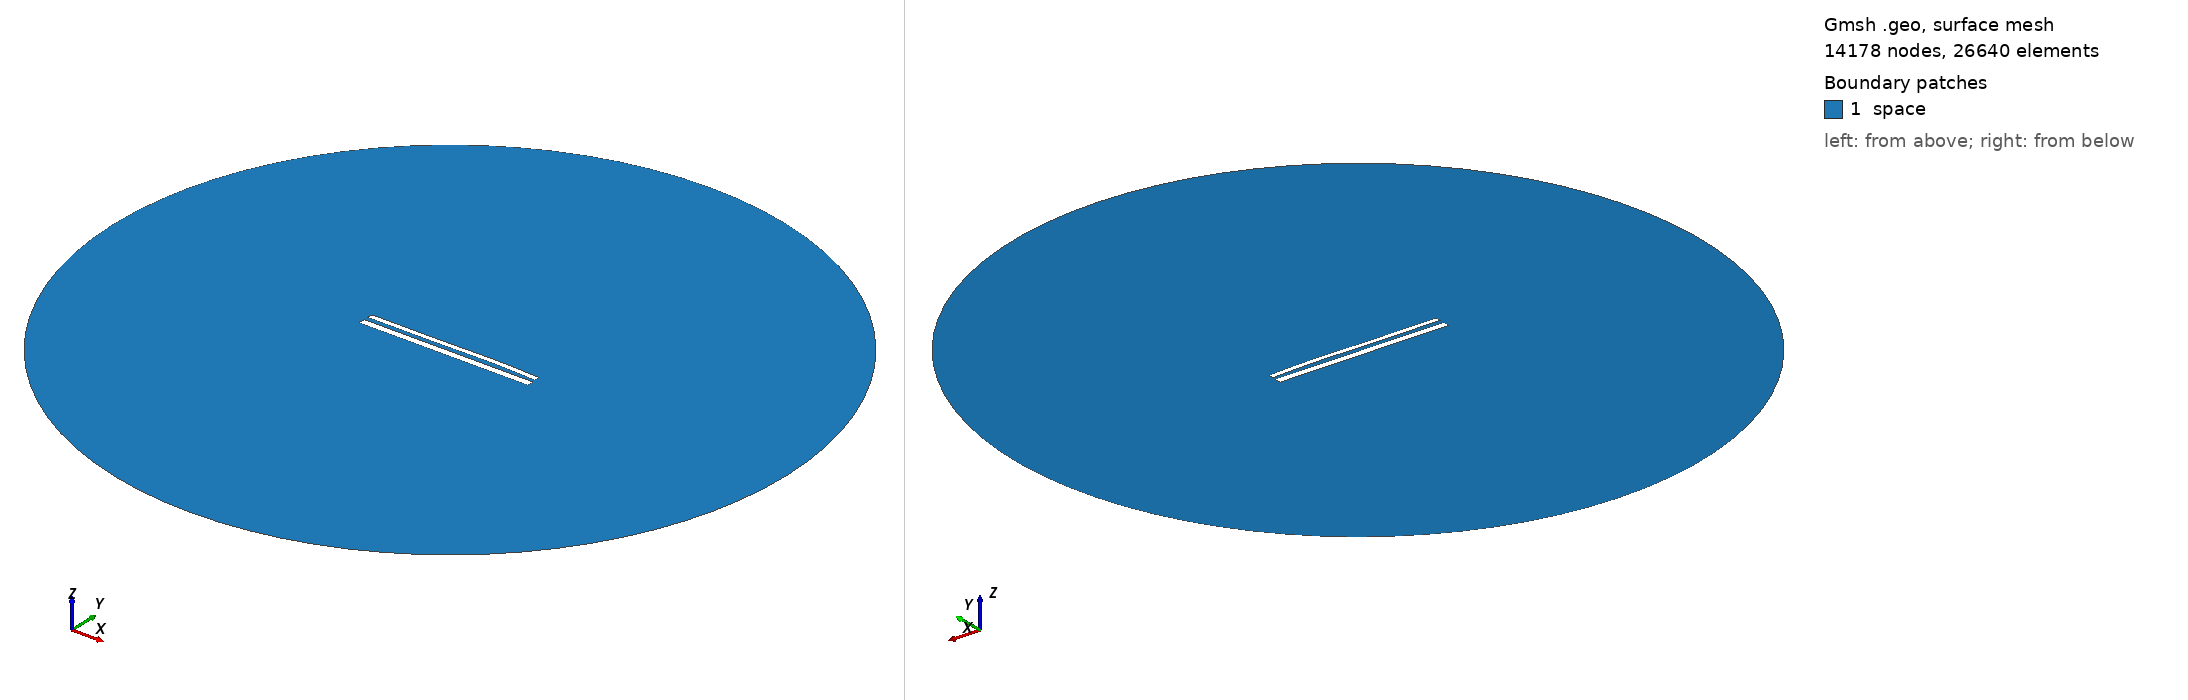

Gmsh geometry script, surface-meshed: 14178 nodes, 26640 surface elements. Boundary patches (legend numbers): 1 space. Left view from above one corner, right view from below the opposite corner. Legend entries are the model's physical surfaces. The drawing asked Gmsh for element sizes between 1% and 20% of the model's largest extent; the script's own settings can give other sizes.

=== 12229.geo (drawn) ===
//---------------------------------------
// Geometry kernel
//---------------------------------------

SetFactory("OpenCASCADE");



//---------------------------------------
// Parameters of the geometry
//---------------------------------------

// Overetch of the upper plate
overetch = 0.375;

// Distance between the plates
distance = 2.5;

// Discretization over the x axis (for the deformation)
nx = 50; 

// Length of the plate
L = 100 - overetch; 

// Number of modes
n = 4; 

// 1st mode coefficient
coeff(1) = 0.0;
beta(1) = 0.596864 * 3.1415926535 / L;

// 2nd mode coefficient
coeff(2) = 0.15;
beta(2) = 1.49418 * 3.1415926535 / L;

// 3rd mode coefficient
coeff(3) = -0.15;
beta(3) = 2.50025 * 3.1415926535 / L;

// 4th mode coefficient
coeff(4) = 0.07499999999999998;
beta(4) = 3.49999 * 3.1415926535 / L;



//---------------------------------------
// Upper plate (deformed rectangle)
//---------------------------------------

// Coordiantes of the upper plate
xmin = -50;
xmax = 50 - overetch;

// Height of the upper plate
yheight = 4 - 2 * overetch;

// Indexes of the points
UpperID[] = {};
LowerID[] = {};
LeftID[] = {};
RightID[] = {};

// Point index
p = 1;

// Horizontal edges
For i In {1:nx}
    x = xmin + (i-1)*(xmax - xmin)/(nx-1);

    y_bottom = distance / 2 + overetch;
    For j In {1:n}
        C = (Cosh(beta(j)*L) + Cos(beta(j)*L)) / (Sinh(beta(j)*L) + Sin(beta(j)*L));
        y_bottom  = y_bottom + coeff(j) * (Cosh(beta(j)*(x+50)) - Cos(beta(j)*(x+50)) - C * (Sinh(beta(j)*(x+50)) - Sin(beta(j)*(x+50))));
    EndFor

    y_top = y_bottom + yheight;

    Point(p) = {x, y_top, 0, 1.0};
    UpperID[i] = p;
    p = p + 1;

    Point(p) = {x, y_bottom, 0, 1.0};
    LowerID[i] = p;
    p = p + 1;
EndFor

// Create point lists
UpperPts[] = {}; LowerPts[] = {};
For i In {1:nx}
  UpperPts[] += {UpperID[i]};
  LowerPts[] += {LowerID[i]};
EndFor

// Build splines
Spline(1) = {UpperPts[]};
Spline(2) = {LowerPts[]};
Line(3) = {LowerPts[nx-1], UpperPts[nx-1]};
Line(4) = {LowerPts[0], UpperPts[0]};

// Build the plane surface
Curve Loop(1) = {2, 3, -1, -4};
Plane Surface(1) = {1};



//---------------------------------------
// Lower plate (rectangle)
//---------------------------------------

// Vertices
Point(1001) = {-50, -1, 0, 1.0};
Point(1002) = { 50, -1, 0, 1.0};
Point(1003) = { 50,  -5, 0, 1.0};
Point(1004) = {-50,  -5, 0, 1.0};

// Edges
Line(5) = {1001, 1002};
Line(6) = {1002, 1003};
Line(7) = {1003, 1004};
Line(8) = {1004, 1001};

// Plane surface
Line Loop(2) = {5, 6, 7, 8};
Plane Surface(2) = {2}; 



//---------------------------------------
// Outer (fictious) boundary
//---------------------------------------

// Points
Point(1005) = {0, 0, 0};       // Center
Point(1006) = {200, 0, 0};     // Start point
Point(1007) = {0, 200, 0};     // 90 degrees
Point(1008) = {-200, 0, 0};    // 180 degrees
Point(1009) = {0, -200, 0};    // 270 degrees

// Circle arcs (each needs start, center, end)
Circle(9) = {1006, 1005, 1007};
Circle(10) = {1007, 1005, 1008};
Circle(11) = {1008, 1005, 1009};
Circle(12) = {1009, 1005, 1006};

// Plane surface for the entire domain
Curve Loop(3) = {9, 10, 11, 12};
Surface(3) = {3};

// Subtract the plates from the whole domain to obtain the actual domain where we want to solve the equations
BooleanDifference{ Surface{3}; Delete; }{ Surface{1}; Surface{2}; Delete; }




//---------------------------------------
// Transfinite Lines/Curves
//---------------------------------------

// Set the number of points on the boundaries
r = 7;

// Plates
Transfinite Curve {1, 2} = 50*r Using Progression 1;
Transfinite Curve {3, 4} = 2*r Using Progression 1;
Transfinite Line {5, 7} = 50*r Using Progression 1;
Transfinite Line {6, 8} = 2*r Using Progression 1;

// Outer boundary
Transfinite Line {9, 10, 11, 12} = 20 Using Progression 1;



//---------------------------------------
// Physical groups
//---------------------------------------                

// Physical curves (boundaries)
Physical Line("force_segment", 10) = {2};
Physical Line("upper_plate", 11) = {1, 3, 4};
Physical Line("lower_plate", 12) = {5, 6, 7, 8};
Physical Line("boundary", 20) = {9, 10, 11, 12};

// Physical Surfaces
Physical Surface("space", 30) = {3};



//---------------------------------------
// 6. Generate the Mesh
//---------------------------------------

// 2D mesh generation
Mesh 2;
